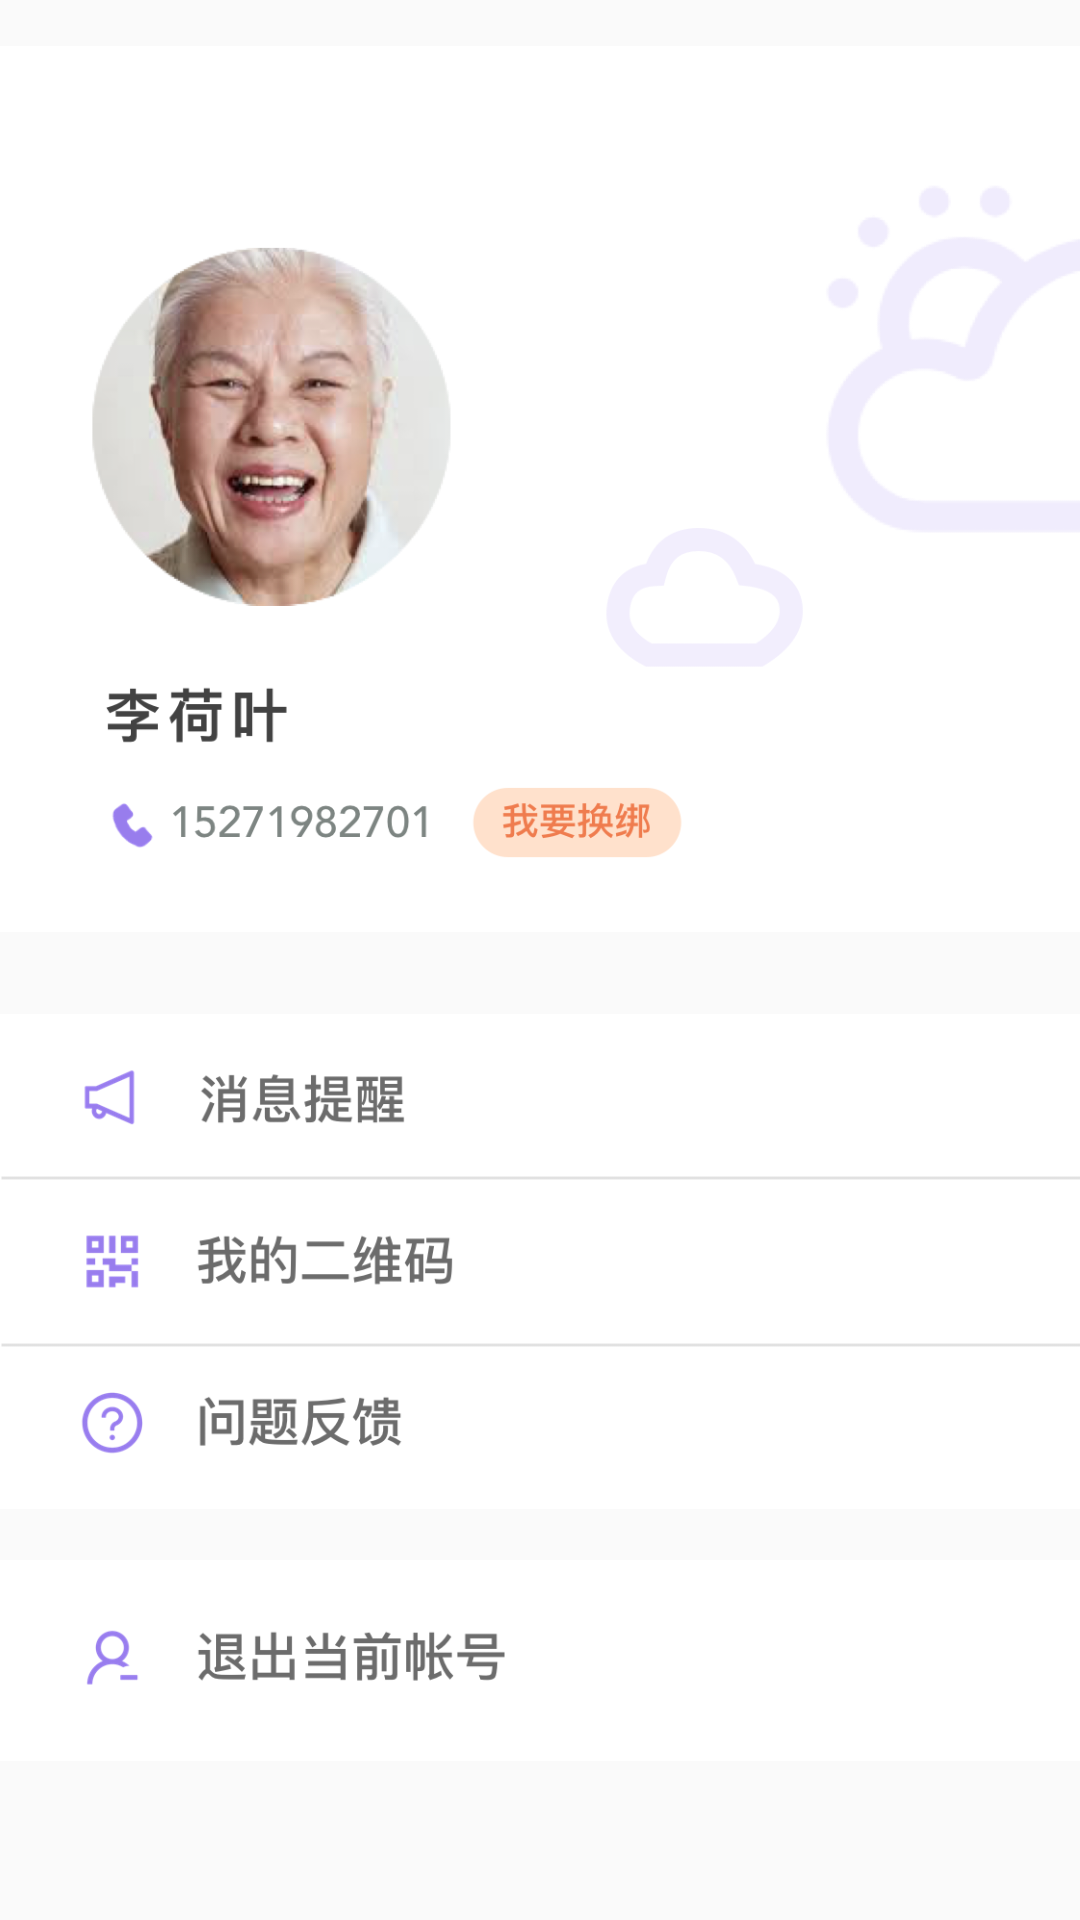

Android layout source for this screen:
<!-- AndroidManifest.xml: application theme AppTheme -->
<!-- res/layout/fragment_mine.xml -->
<?xml version="1.0" encoding="utf-8"?>
<ScrollView
	xmlns:android="http://schemas.android.com/apk/res/android"
	xmlns:tools="http://schemas.android.com/tools"
	android:layout_width="match_parent"
	android:layout_height="match_parent"
	android:background="@color/white"
	>

	<LinearLayout
		android:id="@+id/parent_mine"
		android:layout_width="match_parent"
		android:layout_height="wrap_content"
		android:orientation="vertical"
		tools:context=".mine.MineFragment">

		<ImageView
			android:layout_width="match_parent"
			android:layout_height="326dp"
			android:src="@drawable/info0" />

		<ImageView
			android:layout_width="match_parent"
			android:layout_height="189dp"
			android:src="@drawable/info1" />

		<ImageView
			android:layout_width="match_parent"
			android:layout_height="77dp"
			android:src="@drawable/info2"/>

	</LinearLayout>

</ScrollView>
<!-- resources referenced by this layout -->
<resources>
  <color name="white">#fafafa</color>
  <!-- drawable info0: png bitmap (drawable, 300645 bytes) -->
  <!-- drawable info1: png bitmap (drawable, 57923 bytes) -->
  <!-- drawable info2: png bitmap (drawable, 20528 bytes) -->
  <style name="AppTheme" parent="Theme.AppCompat.Light.NoActionBar">
          
          <item name="colorPrimary">@color/colorPrimary</item>
          <item name="colorPrimaryDark">@color/colorPrimaryDark</item>
          <item name="colorAccent">@color/colorAccent</item>
      </style>
  <color name="colorPrimary">#9D7CF4</color>
  <color name="colorPrimaryDark">#9D7CF4</color>
  <color name="colorAccent">#9D7CF4</color>
</resources>
